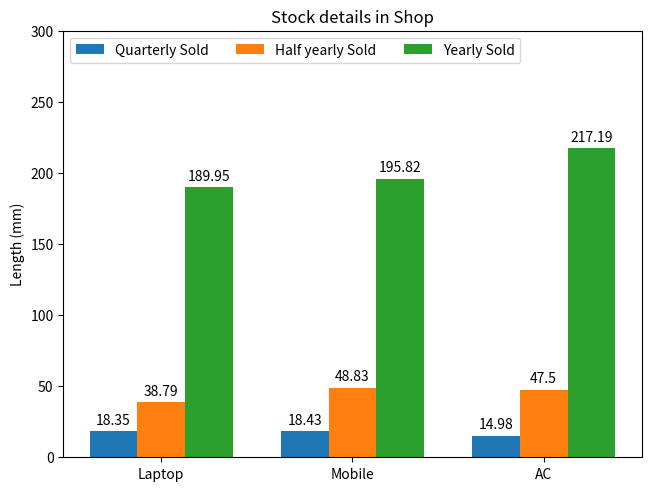

Source code (Python):
import matplotlib.pyplot as plt
import numpy as np
Product = ("Laptop", "Mobile", "AC")
soldProduct = {
    'Quarterly Sold': (18.35, 18.43, 14.98),
    'Half yearly Sold': (38.79, 48.83, 47.50),
    'Yearly Sold': (189.95, 195.82, 217.19),
}
x = np.arange(len(Product))  # the label locations
width = 0.25  # the width of the bars
a = 0    # a is index no
fig, ax = plt.subplots(layout='constrained')

for attribute, measurement in soldProduct.items():
    offset = width * a
    rects = ax.bar(x + offset, measurement, width, label=attribute)
    ax.bar_label(rects, padding=3)
    a += 1

# Add some text for labels, title and custom x-axis tick labels, etc.
ax.set_ylabel('Length (mm)')
ax.set_title('Stock details in Shop')
ax.set_xticks(x + width, Product)
ax.legend(loc='upper left', ncols=3)
ax.set_ylim(0, 300)

plt.show()